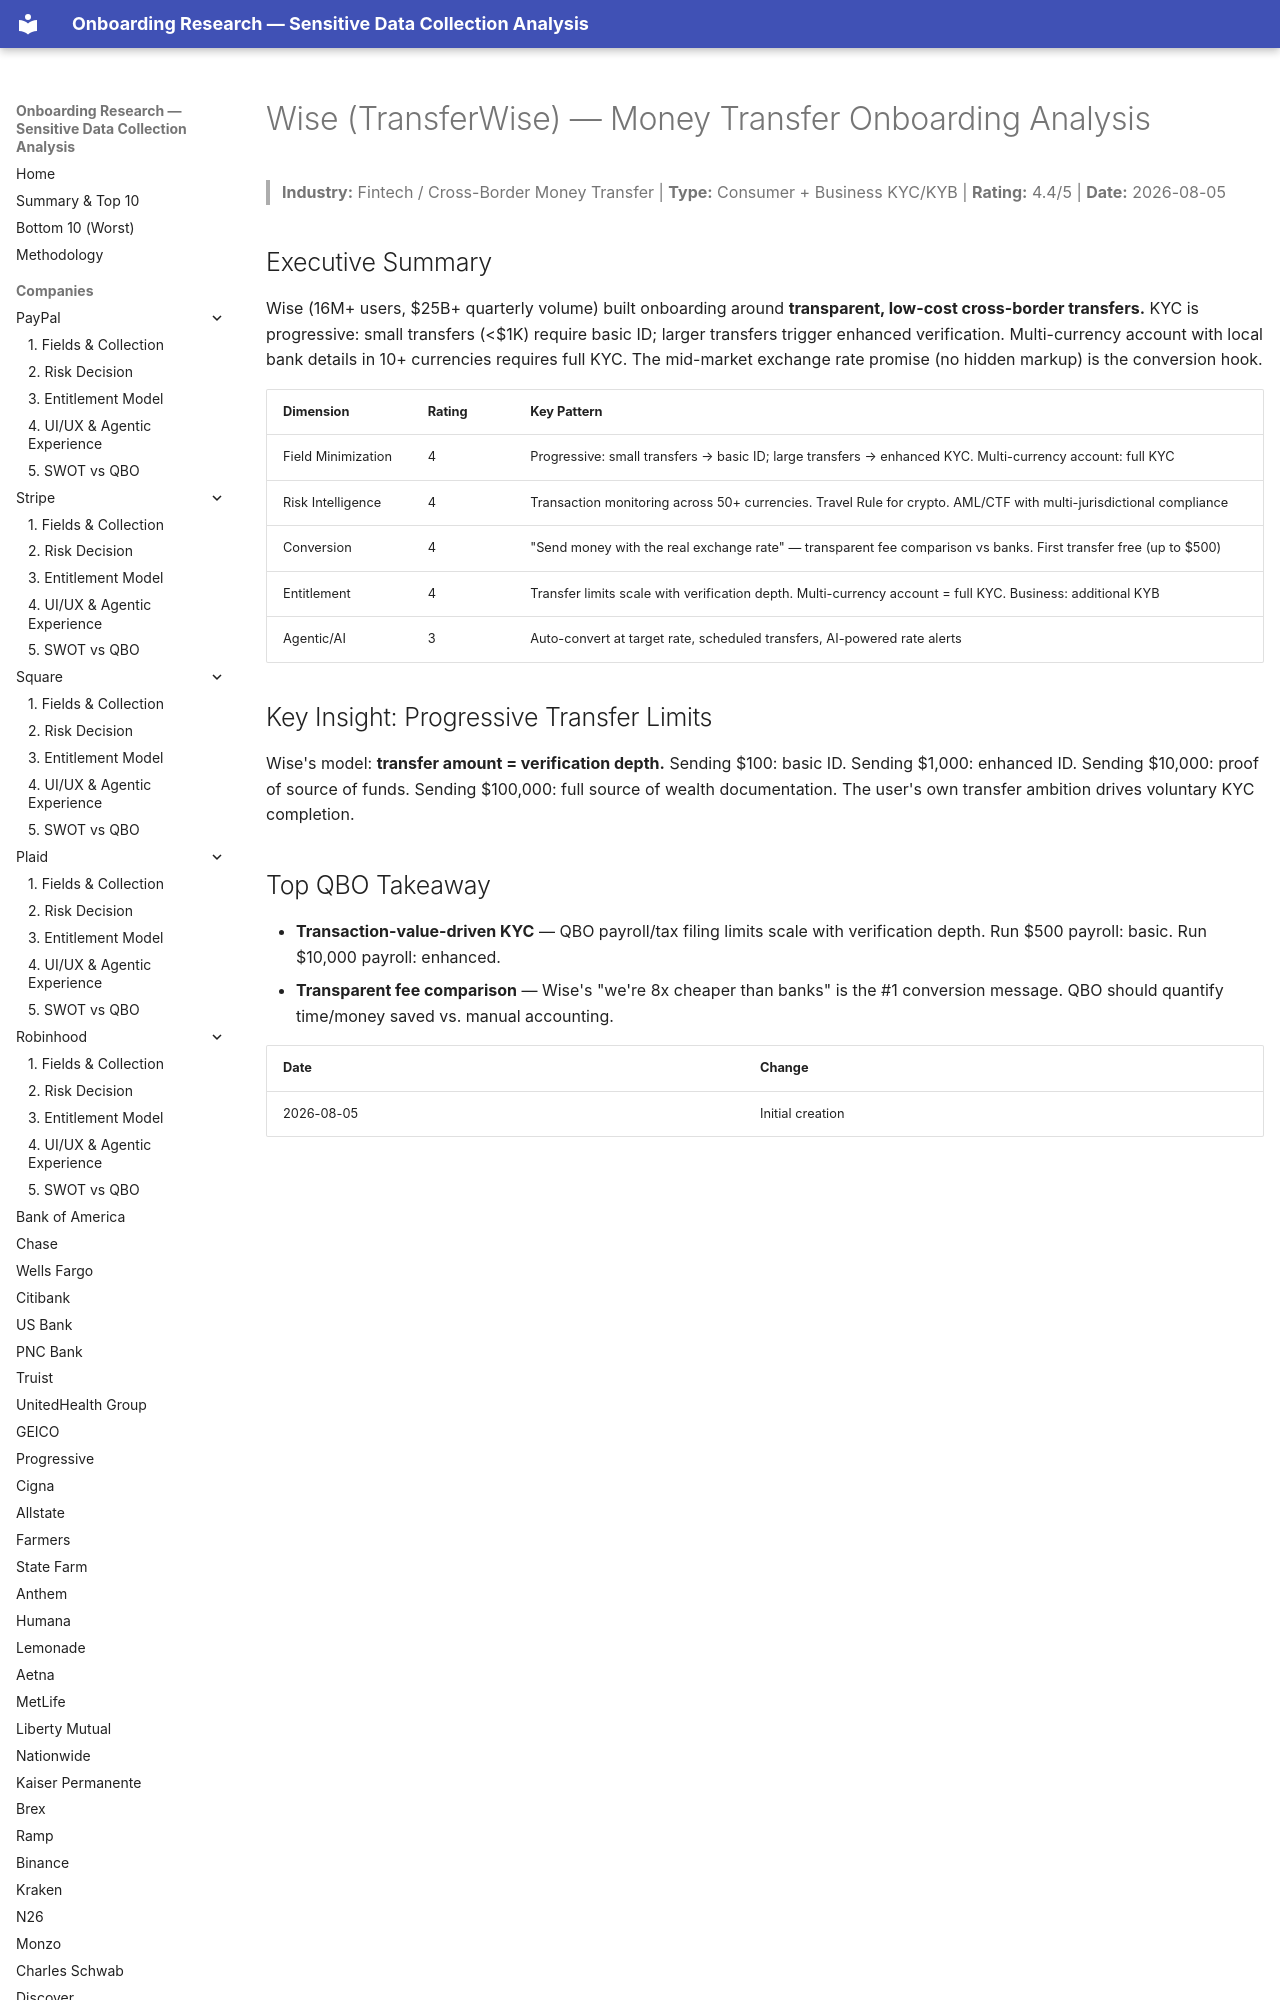

repository: cicidi/deterministic-ai-agent · page: wise/index.html · generator: mkdocs

# Wise (TransferWise) — Money Transfer Onboarding Analysis

> **Industry:** Fintech / Cross-Border Money Transfer | **Type:** Consumer + Business KYC/KYB | **Rating:** 4.4/5 | **Date:** 2026-08-05

## Executive Summary
Wise (16M+ users, $25B+ quarterly volume) built onboarding around **transparent, low-cost cross-border transfers.** KYC is progressive: small transfers (<$1K) require basic ID; larger transfers trigger enhanced verification. Multi-currency account with local bank details in 10+ currencies requires full KYC. The mid-market exchange rate promise (no hidden markup) is the conversion hook.
